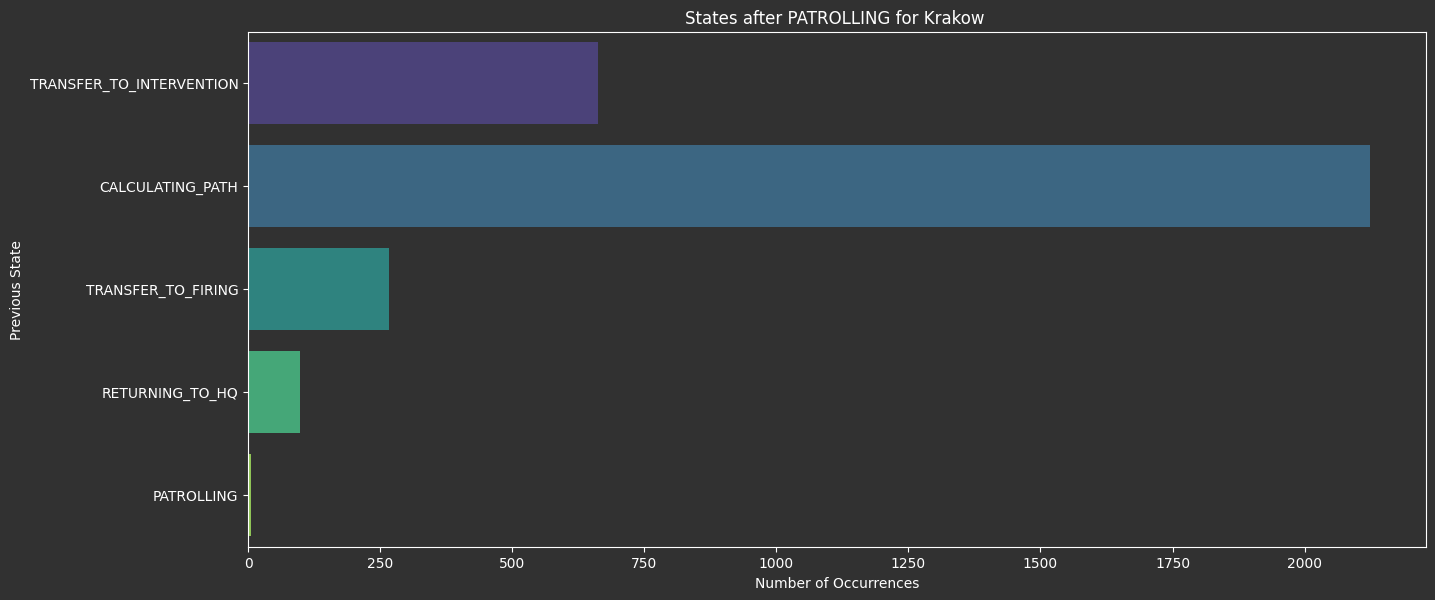

Source data for this figure (header and first rows):
simulationTime[s], districtName, districtSafetyLevel, patrolID, previousPatrolState, currentPatrolState, isNight, City
109, Podgórze, Safe, c896af8b-1186-48f4-a835-de004326d556, PATROLLING, TRANSFER_TO_INTERVENTION, 0, Krakow
123, Podgórze, Safe, 6558fe54-f450-4dda-ae85-6b559ad63cb3, PATROLLING, CALCULATING_PATH, 0, Krakow
138, Podgórze, Safe, 92a5fe45-0fad-416e-851b-7334a0e6355f, PATROLLING, CALCULATING_PATH, 0, Krakow
141, Podgórze, Safe, ce41709d-6df0-4c6d-9223-48757327380c, PATROLLING, CALCULATING_PATH, 0, Krakow
145, Podgórze, Safe, 0fada8de-9ce7-48b6-a31d-d9a7b4ba1198, PATROLLING, CALCULATING_PATH, 0, Krakow
148, Podgórze, Safe, b6a393a3-8c7f-458a-baed-43650d9c20e8, PATROLLING, CALCULATING_PATH, 0, Krakow
151, Podgórze, Safe, 5b066d67-bc10-4ef6-b685-ed5c2a10e7cf, PATROLLING, CALCULATING_PATH, 0, Krakow
154, Podgórze, Safe, 80697794-57db-4045-854f-c4698a2b91f6, PATROLLING, CALCULATING_PATH, 0, Krakow
159, Podgórze, Safe, 6b3ac9f9-4927-4210-bab0-565f840fe5a1, PATROLLING, CALCULATING_PATH, 0, Krakow
162, Podgórze, Safe, cd57428c-38fd-4738-b584-8e6686ac8978, PATROLLING, CALCULATING_PATH, 0, Krakow
179, Podgórze, Safe, a179e779-1b8e-4a97-a09f-88705b3efa83, PATROLLING, CALCULATING_PATH, 0, Krakow
183, Podgórze, Safe, abb45e82-4c9f-4f0c-9314-6c16b1bc4372, PATROLLING, CALCULATING_PATH, 0, Krakow
186, Podgórze, Safe, d60f2e1d-c8c5-4602-b05f-c4b509c769e5, PATROLLING, CALCULATING_PATH, 0, Krakow
188, Podgórze, Safe, 4503c5e1-3fc3-449d-96d4-50d16cbd17e4, PATROLLING, CALCULATING_PATH, 0, Krakow
191, Podgórze, Safe, 2af3248f-e4de-40db-be99-ddd38df145af, PATROLLING, CALCULATING_PATH, 0, Krakow
194, Podgórze, Safe, 25f36c19-b359-4d40-81c4-1bc086aafedf, PATROLLING, CALCULATING_PATH, 0, Krakow
197, Podgórze, Safe, 0f1148d6-8e55-4cf0-9c66-7bdd0c4a6bac, PATROLLING, CALCULATING_PATH, 0, Krakow
200, Podgórze, Safe, a8d717f8-eceb-410b-bb04-0c7ad48b536d, PATROLLING, CALCULATING_PATH, 0, Krakow
319, Podgórze, Safe, 37cdec9e-5da6-42ec-8ca9-f71fadea613c, PATROLLING, CALCULATING_PATH, 0, Krakow
334, Podgórze, Safe, 9fd7200d-9abc-47dc-9fd4-bc16a02cdd8a, PATROLLING, CALCULATING_PATH, 0, Krakow
338, Podgórze, Safe, d11bb202-b805-45fd-9c74-ba56305be21d, PATROLLING, CALCULATING_PATH, 0, Krakow
341, Podgórze, Safe, fb69b374-1875-4215-b1bf-aa83809a09bf, PATROLLING, CALCULATING_PATH, 0, Krakow
344, Podgórze, Safe, 3556c641-42e4-40a3-91c1-9e6fda8c202e, PATROLLING, CALCULATING_PATH, 0, Krakow
369, Podgórze, Safe, ba479292-648c-4561-b4f5-83177583664d, PATROLLING, CALCULATING_PATH, 0, Krakow
372, Podgórze, Safe, 08c063ea-9a24-4b1b-9f8c-681b24c323b1, PATROLLING, CALCULATING_PATH, 0, Krakow
394, Podgórze, Safe, 290237c9-4e02-48e3-8e83-d8a4df01d761, PATROLLING, CALCULATING_PATH, 0, Krakow
402, Podgórze, Safe, 59f07192-d91d-4ffa-8a3f-9c554bb5ec99, PATROLLING, CALCULATING_PATH, 0, Krakow
407, Podgórze, Safe, 1174994b-b2ef-4b1c-83e9-852a355c568e, PATROLLING, CALCULATING_PATH, 0, Krakow
410, Podgórze, Safe, 67157c1c-5b03-4326-b05e-bf589fc60b23, PATROLLING, CALCULATING_PATH, 0, Krakow
413, Podgórze, Safe, c9739aa1-c047-45bb-ab37-d709dce9162f, PATROLLING, CALCULATING_PATH, 0, Krakow
416, Podgórze, Safe, 579221d3-996e-40d5-a7e9-1efd0b66d5e0, PATROLLING, CALCULATING_PATH, 0, Krakow
423, Podgórze, Safe, da03da70-3934-4801-b5d6-b5d1c12da186, PATROLLING, CALCULATING_PATH, 0, Krakow
429, Podgórze, Safe, 2190f202-5d92-448e-b6aa-cefa6e8173d3, PATROLLING, CALCULATING_PATH, 0, Krakow
432, Podgórze, Safe, 95087aa5-54c7-417f-9b04-df185da104f2, PATROLLING, CALCULATING_PATH, 0, Krakow
448, Podgórze, Safe, 896e6712-1cf8-42c3-9420-c7c9898f0064, PATROLLING, CALCULATING_PATH, 0, Krakow
451, Podgórze, Safe, 32efb40a-458d-4f88-8f2e-726929efca90, PATROLLING, CALCULATING_PATH, 0, Krakow
454, Podgórze, Safe, 48654344-0075-4e04-8bba-06186c0814c3, PATROLLING, CALCULATING_PATH, 0, Krakow
457, Podgórze, Safe, 02298415-119d-42a7-bffb-c9f8b1fb9e90, PATROLLING, CALCULATING_PATH, 0, Krakow
460, Podgórze, Safe, 4eaaf778-b95d-4346-ab31-5b37c7a15138, PATROLLING, CALCULATING_PATH, 0, Krakow
463, Podgórze, Safe, 9c9338c5-0c47-43dc-b113-526a9423fc47, PATROLLING, CALCULATING_PATH, 0, Krakow
541, Podgórze, Safe, 92a5fe45-0fad-416e-851b-7334a0e6355f, PATROLLING, TRANSFER_TO_INTERVENTION, 0, Krakow
545, Podgórze, Safe, 0f1148d6-8e55-4cf0-9c66-7bdd0c4a6bac, PATROLLING, CALCULATING_PATH, 0, Krakow
693, Czyżyny, RatherSafe, 5b066d67-bc10-4ef6-b685-ed5c2a10e7cf, PATROLLING, TRANSFER_TO_INTERVENTION, 0, Krakow
723, Grzegórzki, RatherSafe, 67157c1c-5b03-4326-b05e-bf589fc60b23, PATROLLING, CALCULATING_PATH, 0, Krakow
768, Podgórze, Safe, ba479292-648c-4561-b4f5-83177583664d, PATROLLING, CALCULATING_PATH, 0, Krakow
869, Prądnik Czerwony, RatherSafe, 3556c641-42e4-40a3-91c1-9e6fda8c202e, PATROLLING, CALCULATING_PATH, 0, Krakow
902, Czyżyny, RatherSafe, cd57428c-38fd-4738-b584-8e6686ac8978, PATROLLING, TRANSFER_TO_INTERVENTION, 0, Krakow
956, Podgórze, Safe, ce41709d-6df0-4c6d-9223-48757327380c, PATROLLING, TRANSFER_TO_INTERVENTION, 0, Krakow
961, Czyżyny, RatherSafe, 896e6712-1cf8-42c3-9420-c7c9898f0064, PATROLLING, CALCULATING_PATH, 0, Krakow
1043, Podgórze, Safe, 37cdec9e-5da6-42ec-8ca9-f71fadea613c, PATROLLING, CALCULATING_PATH, 0, Krakow
1047, Podgórze, Safe, 4eaaf778-b95d-4346-ab31-5b37c7a15138, PATROLLING, CALCULATING_PATH, 0, Krakow
1051, Grzegórzki, RatherSafe, 9c9338c5-0c47-43dc-b113-526a9423fc47, PATROLLING, CALCULATING_PATH, 0, Krakow
1140, Bieżanów-Prokocim, Safe, d11bb202-b805-45fd-9c74-ba56305be21d, PATROLLING, CALCULATING_PATH, 0, Krakow
1143, Stare Miasto, NotSafe, 08c063ea-9a24-4b1b-9f8c-681b24c323b1, PATROLLING, CALCULATING_PATH, 0, Krakow
1146, Dębniki, NotSafe, da03da70-3934-4801-b5d6-b5d1c12da186, PATROLLING, CALCULATING_PATH, 0, Krakow
1149, Łagiewniki-Borek Fałęcki, RatherSafe, 02298415-119d-42a7-bffb-c9f8b1fb9e90, PATROLLING, CALCULATING_PATH, 0, Krakow
1185, Krowodrza, RatherSafe, abb45e82-4c9f-4f0c-9314-6c16b1bc4372, PATROLLING, TRANSFER_TO_INTERVENTION, 0, Krakow
1189, Krowodrza, RatherSafe, 6558fe54-f450-4dda-ae85-6b559ad63cb3, PATROLLING, CALCULATING_PATH, 0, Krakow
1192, Dębniki, NotSafe, 4503c5e1-3fc3-449d-96d4-50d16cbd17e4, PATROLLING, CALCULATING_PATH, 0, Krakow
1196, Krowodrza, RatherSafe, 2af3248f-e4de-40db-be99-ddd38df145af, PATROLLING, CALCULATING_PATH, 0, Krakow
... 3,097 more rows
